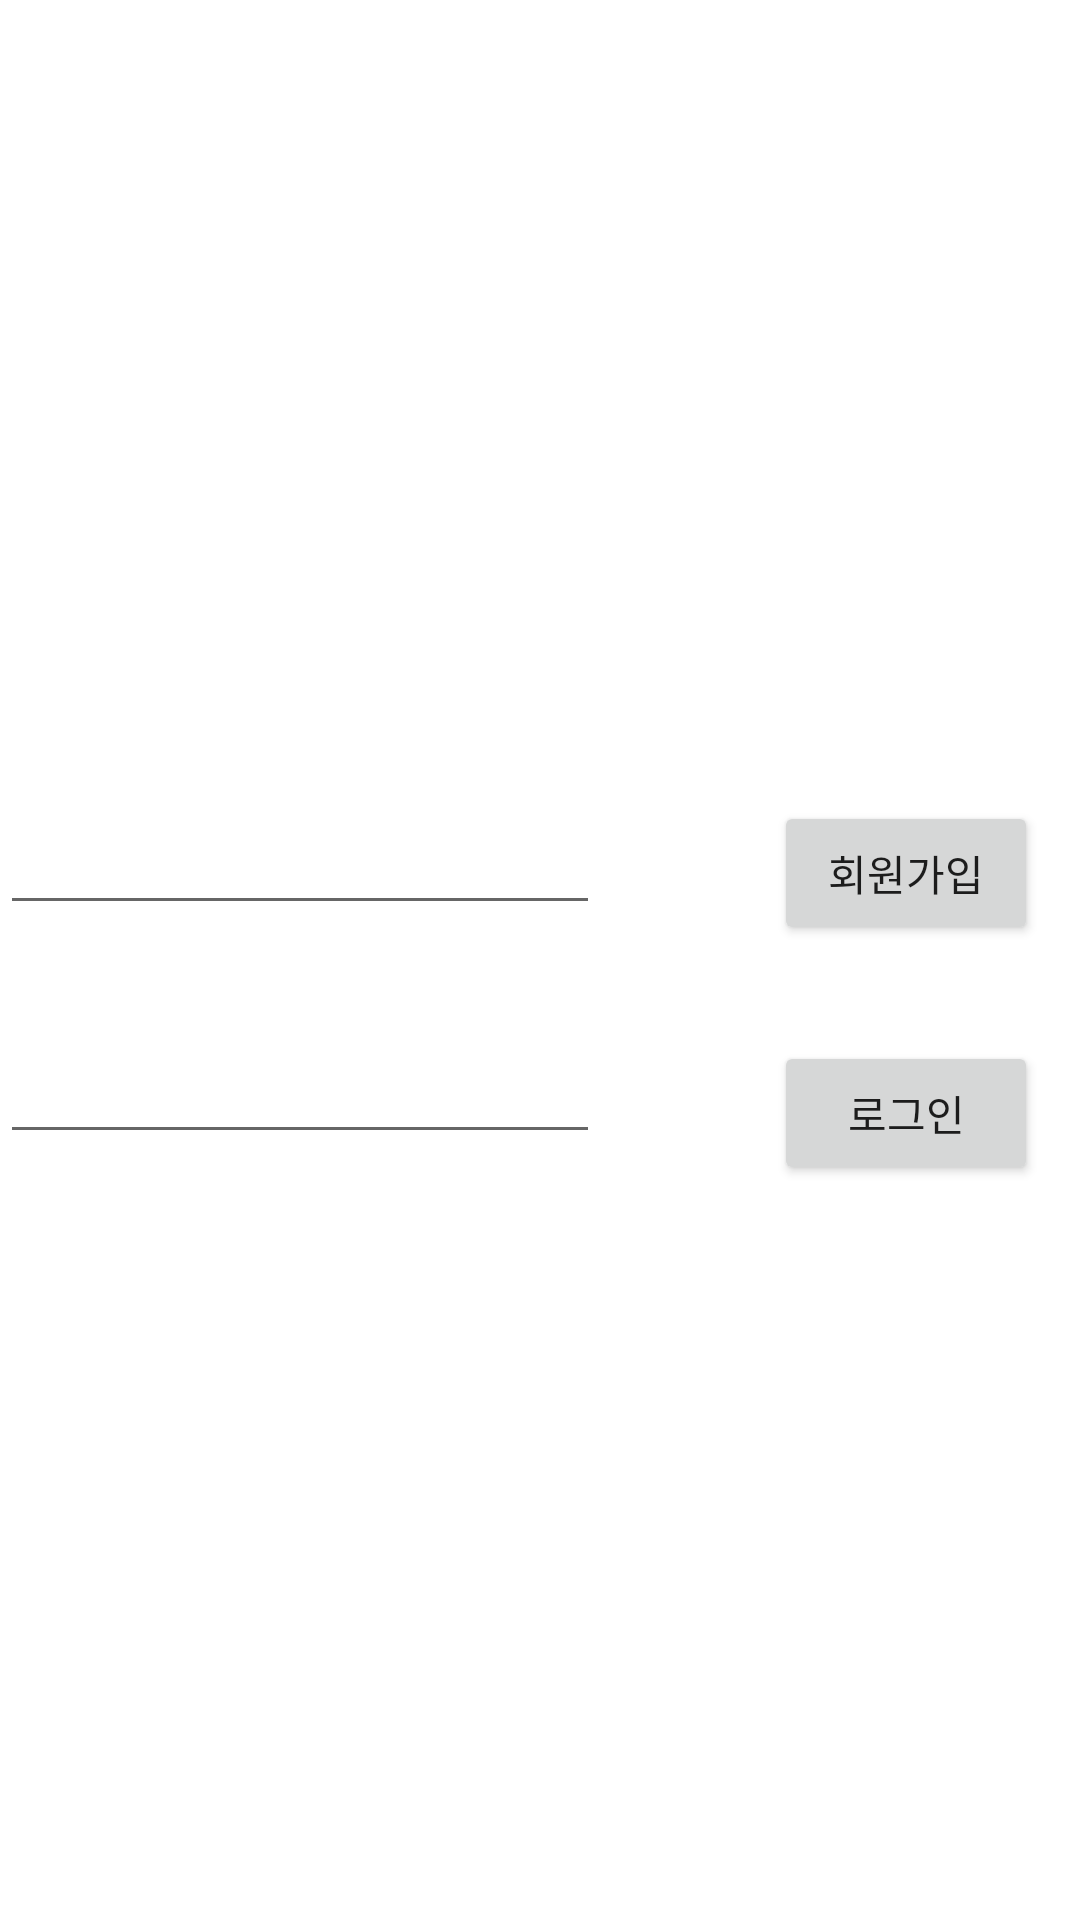

Reconstruct the res/layout file that produces this screen, plus the resources it refers to.
<!-- AndroidManifest.xml: application theme AppTheme -->
<!-- res/layout/activity_sign_up.xml -->
<?xml version="1.0" encoding="utf-8"?>
<androidx.constraintlayout.widget.ConstraintLayout xmlns:android="http://schemas.android.com/apk/res/android"
    xmlns:app="http://schemas.android.com/apk/res-auto"
    xmlns:tools="http://schemas.android.com/tools"
    android:layout_width="match_parent"
    android:layout_height="match_parent"
    tools:context="View.SignUpActivity">

    <Button
        android:id="@+id/button2"
        android:layout_width="wrap_content"
        android:layout_height="wrap_content"
        android:layout_marginStart="29dp"
        android:layout_marginTop="267dp"
        android:layout_marginEnd="54dp"
        android:layout_marginBottom="32dp"
        android:onClick="signUpButtonClick"
        android:text="회원가입"
        app:layout_constraintBottom_toTopOf="@+id/button3"
        app:layout_constraintEnd_toEndOf="parent"
        app:layout_constraintStart_toEndOf="@+id/edt_email_code"
        app:layout_constraintTop_toTopOf="parent" />

    <EditText
        android:id="@+id/edt_email_code"
        android:layout_width="200dp"
        android:layout_height="wrap_content"
        android:layout_marginStart="40dp"
        android:layout_marginTop="267dp"
        android:layout_marginEnd="29dp"
        android:layout_marginBottom="35dp"
        app:layout_constraintBottom_toTopOf="@+id/edt_pw_code"
        app:layout_constraintEnd_toStartOf="@+id/button2"
        app:layout_constraintStart_toStartOf="parent"
        app:layout_constraintTop_toTopOf="parent" />

    <EditText
        android:id="@+id/edt_pw_code"
        android:layout_width="200dp"
        android:layout_height="wrap_content"
        android:layout_marginStart="40dp"
        android:layout_marginTop="35dp"
        android:layout_marginEnd="29dp"
        android:layout_marginBottom="40dp"
        app:layout_constraintEnd_toStartOf="@+id/button3"
        app:layout_constraintStart_toStartOf="parent"
        app:layout_constraintTop_toBottomOf="@+id/edt_email_code" />


    <Button
        android:id="@+id/button3"
        android:layout_width="wrap_content"
        android:layout_height="wrap_content"
        android:layout_marginStart="29dp"
        android:layout_marginTop="32dp"
        android:layout_marginEnd="54dp"
        android:layout_marginBottom="34dp"
        android:onClick="signInButtonClick"
        android:text="로그인"
        app:layout_constraintEnd_toEndOf="parent"
        app:layout_constraintStart_toEndOf="@+id/edt_pw_code"
        app:layout_constraintTop_toBottomOf="@+id/button2" />

</androidx.constraintlayout.widget.ConstraintLayout>
<!-- resources referenced by this layout -->
<resources>
  <style name="AppTheme" parent="Theme.MaterialComponents.Light.NoActionBar">
          
          <item name="colorPrimary">@color/colorPrimary</item>
          <item name="colorPrimaryDark">@color/colorPrimaryDark</item>
          <item name="colorAccent">@color/dark_slate_blue</item>
  
          <item name="android:statusBarColor">@color/colorWhite</item>
          <item name="android:windowLightStatusBar">true</item>
      </style>
  <color name="colorPrimary">#6200EE</color>
  <color name="colorPrimaryDark">#3700B3</color>
  <color name="dark_slate_blue">#193566</color>
  <color name="colorWhite">@android:color/white</color>
</resources>
